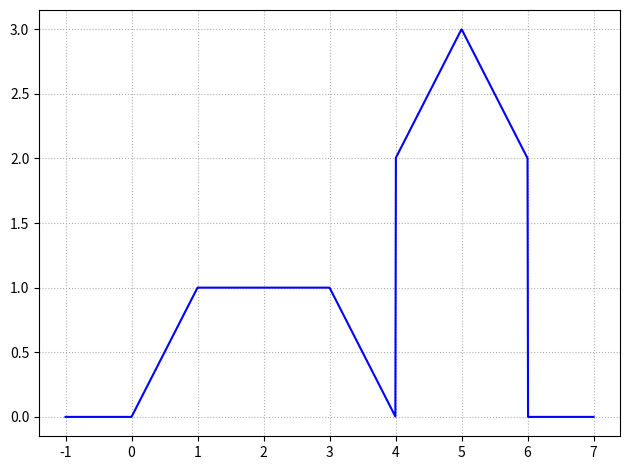

This chart was generated by the following Python code:
import matplotlib.pyplot as plt
import numpy as np

def f(t):
    return t*(t>0)-(t-1)*(t>1)-(t-3)*(t>3)+(t-4)*(t>4)+2*(t>4)+(t-4)*(t>4)-(t-5)*(t>5)-(t-5)*(t>5)+(t-6)*(t>6)-2*(t>6)

t = np.linspace(-1, 7, 1000)
plt.figure()
plt.plot(t, f(t), '-b')
plt.title(f.__doc__)
plt.grid( linestyle=':')
plt.tight_layout()
plt.show()